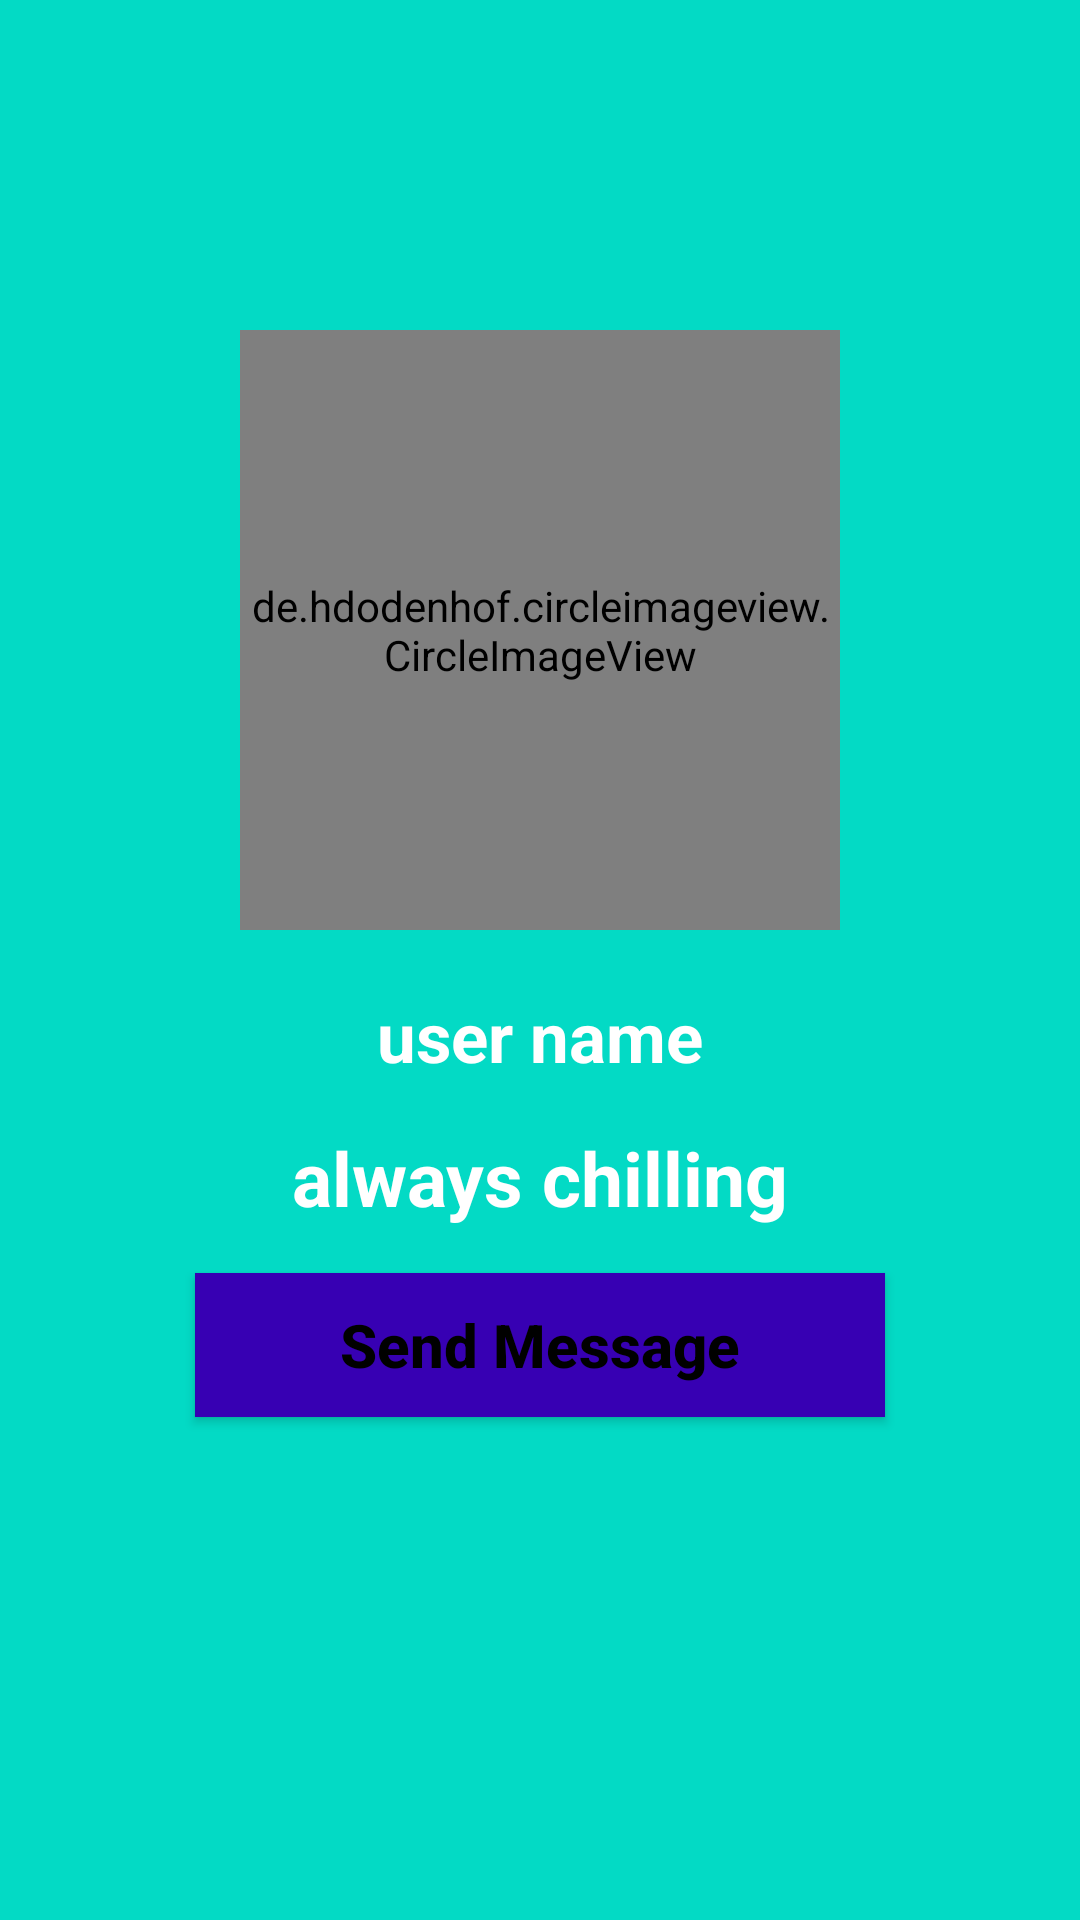

This screen was rendered from an Android layout file. Write that file and the resources it references.
<!-- AndroidManifest.xml: application theme AppTheme -->
<!-- res/layout/activity_profile.xml -->
<?xml version="1.0" encoding="utf-8"?>
<RelativeLayout xmlns:android="http://schemas.android.com/apk/res/android"
    xmlns:app="http://schemas.android.com/apk/res-auto"
    xmlns:tools="http://schemas.android.com/tools"
    android:layout_width="match_parent"
    android:layout_height="match_parent"
    android:background="?attr/colorAccent"
    tools:context=".ProfileActivity">

    <de.hdodenhof.circleimageview.CircleImageView
        android:id="@+id/visit_profile_image"
        android:layout_width="200dp"
        android:layout_height="200dp"
        android:layout_alignParentTop="true"
        android:layout_centerHorizontal="true"
        android:layout_marginTop="110dp"
        android:src="@drawable/profile_image"
        />

    <TextView
        android:id="@+id/visit_user_name"
        android:layout_width="match_parent"
        android:layout_height="wrap_content"
        android:text="user name"
        android:layout_below="@+id/visit_profile_image"
        android:layout_marginLeft="30dp"
        android:layout_marginRight="30dp"
        android:layout_marginTop="20dp"
        android:textAlignment="center"
        android:textAllCaps="false"
        android:textSize="23sp"
        android:textStyle="bold"
        android:textColor="#ffffff"
        />


    <TextView
        android:id="@+id/visit_profile_status"
        android:layout_width="match_parent"
        android:layout_height="wrap_content"
        android:text="always chilling"
        android:layout_below="@+id/visit_user_name"
        android:layout_marginLeft="30dp"
        android:layout_marginRight="30dp"
        android:layout_marginTop="15dp"
        android:textAlignment="center"
        android:textAllCaps="false"
        android:textSize="25sp"
        android:textStyle="bold"
        android:textColor="#ffffff"
        />


    <Button
        android:id="@+id/send_message_request_button"
        android:layout_width="match_parent"
        android:layout_height="wrap_content"
        android:layout_below="@+id/visit_profile_status"
        android:layout_marginTop="15dp"
        android:layout_marginLeft="65dp"
        android:layout_marginRight="65dp"
        android:text="Send Message"
        android:textColor="@android:color/background_dark"
        android:background="?attr/colorPrimaryDark"
        android:textStyle="bold"
        android:textSize="20sp"
        android:textAllCaps="false"
        />


    <Button
        android:id="@+id/decline_message_request_button"
        android:layout_width="match_parent"
        android:layout_height="wrap_content"
        android:layout_below="@+id/send_message_request_button"
        android:layout_marginTop="10dp"
        android:layout_marginLeft="65dp"
        android:layout_marginRight="65dp"
        android:textColor="@android:color/background_dark"
        android:background="#76ff03"
        android:textSize="20sp"
        android:text="Cancel Chat Request"
        android:textAllCaps="false"
        android:visibility="invisible"
        />

</RelativeLayout>
<!-- resources referenced by this layout -->
<resources>
  <style name="AppTheme" parent="Theme.AppCompat.Light.NoActionBar">
          
          <item name="colorPrimary">@color/colorPrimary</item>
          <item name="colorPrimaryDark">@color/colorPrimaryDark</item>
          <item name="colorAccent">@color/colorAccent</item>
          <item name="textcolor">#000000</item>
          <item name="toolbar">@color/colorPrimaryDark</item>
      </style>
  <color name="colorPrimary">#6200EE</color>
  <color name="colorPrimaryDark">#3700B3</color>
  <color name="colorAccent">#03DAC5</color>
</resources>
